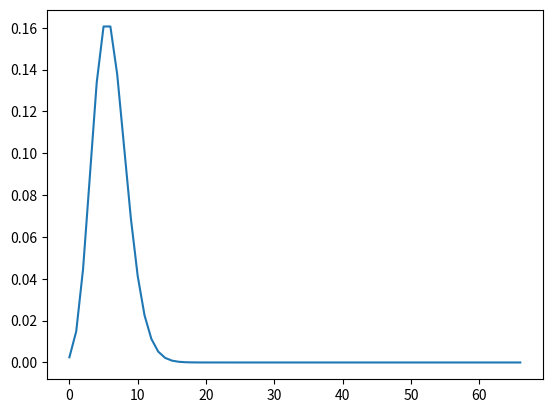

Source code (Python):
# -*- coding: utf-8 -*-
"""
Created on Wed Nov  3 15:07:38 2021

[redacted]
"""

import numpy as np
import scipy.special as scis
import matplotlib.pyplot as plt

def poison_dist(alpha, N):
    if alpha < 0 or N < 0: raise ValueError
    
    arr = np.array([i for i in range(N+1)], dtype = int)
    return (arr, np.float_power(alpha, arr)/scis.factorial(arr) * np.exp(-alpha))

def initial_moment(arr, p, k):
    if not isinstance(k, int) or not isinstance(arr, np.ndarray) or not isinstance(p, np.ndarray):
            raise ValueError
            
    return np.sum(np.power(arr, k)*p)

def average(arr, p):
    return initial_moment(arr, p, 1)

def dispertion(arr, p):
    return average((arr - average(arr, p))**2, p)
    
if __name__ == '__main__':
    alpha = 6
    N = 66
    k = 3
    
    arr, p = poison_dist(alpha, N)
    print("Input data: lambda = {l}, N = {n}, k = {k}".format(l=alpha, n=N, k=k))
    print("Initial momemt (k = {k}): {x}".format(k=k, x=initial_moment(arr, p, k)))
    print("Average(arr, p) = {x}".format(x=average(arr, p)))
    print("Dispertion(arr, p) = {x}".format(x=dispertion(arr, p)))
    plt.plot(arr, p)
    plt.show()